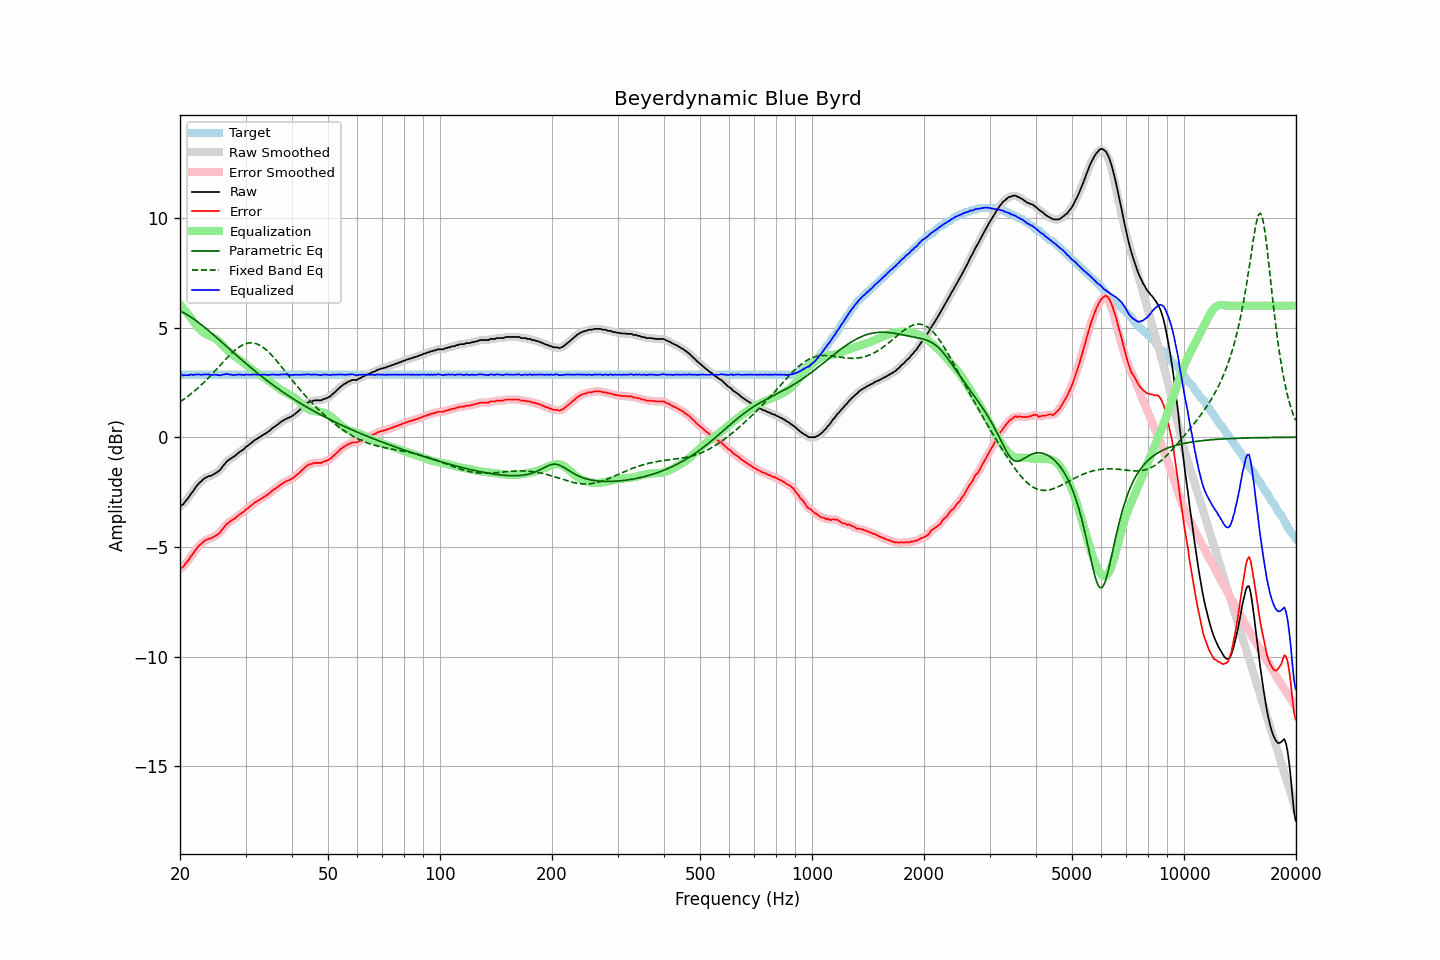

The data file committed next to this chart (first rows):
frequency, raw, error, smoothed, error_smoothed, equalization, parametric_eq, fixed_band_eq, equalized_raw, equalized_smoothed, target
20.00, -3.16, -6.01, -3.16, -6.01, 6.05, 5.75, 1.61, 2.89, 2.88, 2.85
20.20, -3.10, -5.95, -3.11, -5.96, 5.96, 5.72, 1.66, 2.86, 2.85, 2.85
20.40, -3.06, -5.91, -3.04, -5.89, 5.87, 5.68, 1.71, 2.81, 2.83, 2.85
20.61, -2.95, -5.80, -2.96, -5.81, 5.78, 5.64, 1.76, 2.83, 2.82, 2.85
20.81, -2.87, -5.72, -2.87, -5.72, 5.69, 5.60, 1.82, 2.82, 2.82, 2.85
21.02, -2.78, -5.63, -2.77, -5.62, 5.60, 5.56, 1.87, 2.82, 2.84, 2.85
21.23, -2.67, -5.52, -2.67, -5.52, 5.51, 5.51, 1.93, 2.84, 2.84, 2.85
21.44, -2.56, -5.41, -2.57, -5.42, 5.42, 5.46, 1.98, 2.86, 2.85, 2.85
21.66, -2.48, -5.33, -2.47, -5.32, 5.32, 5.42, 2.04, 2.84, 2.85, 2.85
21.87, -2.37, -5.22, -2.37, -5.22, 5.22, 5.36, 2.10, 2.85, 2.85, 2.85
22.09, -2.26, -5.11, -2.26, -5.11, 5.12, 5.31, 2.17, 2.86, 2.86, 2.85
22.31, -2.17, -5.02, -2.17, -5.02, 5.03, 5.26, 2.23, 2.86, 2.86, 2.85
22.54, -2.08, -4.93, -2.09, -4.94, 4.95, 5.20, 2.30, 2.86, 2.86, 2.85
22.76, -2.03, -4.88, -2.02, -4.87, 4.87, 5.15, 2.37, 2.84, 2.85, 2.85
22.99, -1.95, -4.80, -1.95, -4.80, 4.81, 5.09, 2.44, 2.86, 2.85, 2.85
23.22, -1.89, -4.74, -1.89, -4.75, 4.75, 5.03, 2.51, 2.86, 2.86, 2.85
23.45, -1.84, -4.69, -1.84, -4.69, 4.71, 4.97, 2.58, 2.87, 2.87, 2.85
23.69, -1.81, -4.66, -1.81, -4.66, 4.67, 4.91, 2.65, 2.86, 2.86, 2.85
23.92, -1.77, -4.62, -1.78, -4.63, 4.63, 4.85, 2.73, 2.86, 2.85, 2.85
24.16, -1.77, -4.62, -1.76, -4.61, 4.60, 4.78, 2.81, 2.83, 2.85, 2.85
24.40, -1.73, -4.58, -1.73, -4.58, 4.57, 4.72, 2.88, 2.84, 2.84, 2.85
24.65, -1.69, -4.54, -1.69, -4.54, 4.54, 4.66, 2.96, 2.85, 2.84, 2.85
24.89, -1.65, -4.50, -1.65, -4.50, 4.50, 4.59, 3.04, 2.85, 2.85, 2.85
25.14, -1.60, -4.45, -1.60, -4.45, 4.44, 4.53, 3.12, 2.84, 2.84, 2.85
25.39, -1.55, -4.40, -1.55, -4.40, 4.38, 4.46, 3.20, 2.83, 2.83, 2.85
25.65, -1.49, -4.34, -1.48, -4.33, 4.31, 4.40, 3.28, 2.82, 2.83, 2.85
25.91, -1.39, -4.24, -1.39, -4.25, 4.23, 4.33, 3.36, 2.84, 2.84, 2.85
26.16, -1.29, -4.14, -1.30, -4.15, 4.15, 4.27, 3.44, 2.86, 2.86, 2.85
26.43, -1.21, -4.06, -1.20, -4.05, 4.07, 4.20, 3.52, 2.86, 2.87, 2.85
26.69, -1.11, -3.96, -1.12, -3.97, 4.00, 4.14, 3.60, 2.89, 2.88, 2.85
26.96, -1.06, -3.91, -1.06, -3.91, 3.93, 4.07, 3.67, 2.87, 2.87, 2.85
27.23, -1.00, -3.85, -1.00, -3.85, 3.86, 4.01, 3.75, 2.86, 2.86, 2.85
27.50, -0.95, -3.80, -0.95, -3.81, 3.80, 3.94, 3.82, 2.85, 2.84, 2.85
27.77, -0.91, -3.76, -0.91, -3.76, 3.74, 3.87, 3.89, 2.84, 2.84, 2.85
28.05, -0.86, -3.71, -0.85, -3.71, 3.69, 3.81, 3.95, 2.83, 2.84, 2.85
28.33, -0.80, -3.65, -0.80, -3.65, 3.64, 3.74, 4.01, 2.84, 2.85, 2.85
28.62, -0.73, -3.58, -0.74, -3.59, 3.59, 3.68, 4.07, 2.86, 2.85, 2.85
28.90, -0.68, -3.53, -0.68, -3.53, 3.54, 3.62, 4.12, 2.86, 2.86, 2.85
29.19, -0.63, -3.48, -0.63, -3.48, 3.48, 3.55, 4.17, 2.85, 2.85, 2.85
29.48, -0.58, -3.43, -0.58, -3.43, 3.42, 3.49, 4.21, 2.84, 2.85, 2.85
29.78, -0.53, -3.38, -0.52, -3.37, 3.36, 3.42, 4.24, 2.83, 2.85, 2.85
30.08, -0.44, -3.29, -0.46, -3.31, 3.31, 3.36, 4.27, 2.86, 2.85, 2.85
30.38, -0.40, -3.25, -0.40, -3.25, 3.25, 3.30, 4.29, 2.85, 2.85, 2.85
30.68, -0.34, -3.19, -0.34, -3.19, 3.19, 3.24, 4.30, 2.85, 2.85, 2.85
30.99, -0.28, -3.13, -0.28, -3.13, 3.13, 3.18, 4.30, 2.85, 2.85, 2.85
31.30, -0.22, -3.07, -0.22, -3.07, 3.07, 3.11, 4.30, 2.85, 2.86, 2.85
31.61, -0.16, -3.01, -0.16, -3.01, 3.02, 3.05, 4.29, 2.86, 2.86, 2.85
31.93, -0.11, -2.96, -0.11, -2.96, 2.97, 2.99, 4.27, 2.86, 2.86, 2.85
32.24, -0.07, -2.92, -0.07, -2.92, 2.92, 2.93, 4.25, 2.85, 2.85, 2.85
32.57, -0.02, -2.87, -0.02, -2.87, 2.87, 2.88, 4.22, 2.85, 2.85, 2.85
32.89, 0.02, -2.83, 0.02, -2.83, 2.83, 2.82, 4.18, 2.85, 2.85, 2.85
33.22, 0.07, -2.78, 0.07, -2.78, 2.78, 2.76, 4.13, 2.85, 2.85, 2.85
33.55, 0.12, -2.73, 0.12, -2.73, 2.73, 2.70, 4.08, 2.85, 2.85, 2.85
33.89, 0.16, -2.69, 0.16, -2.69, 2.69, 2.65, 4.02, 2.85, 2.85, 2.85
34.23, 0.21, -2.64, 0.21, -2.64, 2.64, 2.59, 3.96, 2.84, 2.84, 2.85
34.57, 0.26, -2.59, 0.26, -2.59, 2.58, 2.53, 3.89, 2.84, 2.84, 2.85
34.92, 0.31, -2.54, 0.32, -2.53, 2.53, 2.48, 3.82, 2.84, 2.85, 2.85
35.27, 0.39, -2.46, 0.38, -2.47, 2.48, 2.42, 3.74, 2.86, 2.85, 2.85
35.62, 0.44, -2.41, 0.44, -2.41, 2.42, 2.37, 3.66, 2.86, 2.86, 2.85
35.97, 0.49, -2.36, 0.49, -2.36, 2.36, 2.32, 3.58, 2.85, 2.85, 2.85
... 635 more rows
